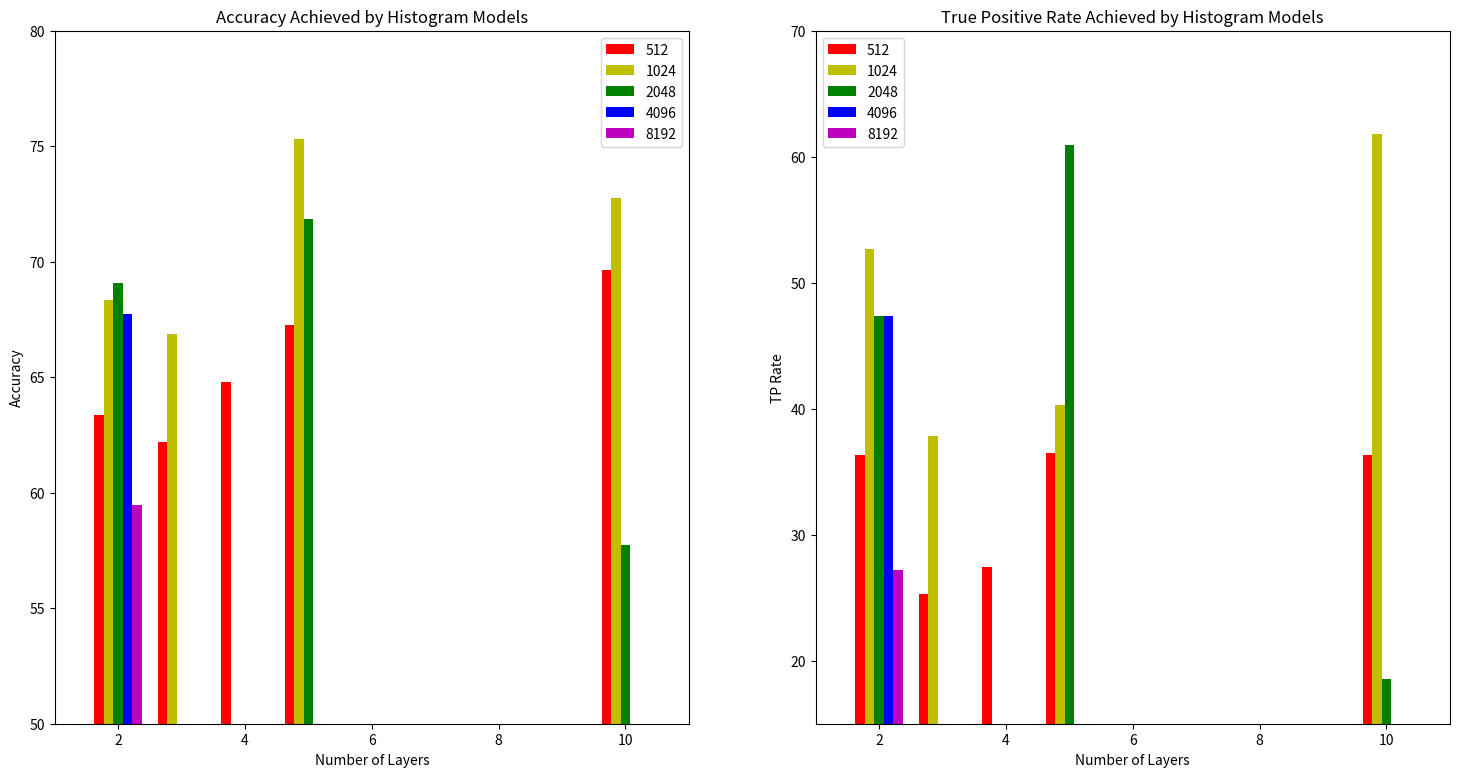

Write the Python code that produced this figure.
import matplotlib.pyplot as plt
import numpy as np
import csv


m_2x512_tp 	= [36.309,15.0824964998062]
m_2x512_acc	= [63.365,5.66345889599869]						
m_3x512_tp 	= [25.2798,17.9017745186522]						
m_3x512_acc	= [62.18,9.59180205522751]
m_4x512_tp	= [27.43,8.83257097339161]						
m_4x512_acc	= [64.785,6.67124426175507]
m_5x512_tp 	= [36.4938,14.15678038667]
m_5x512_acc	= [67.274,7.86160441640254]
m_10x512_tp	= [36.3575,7.18575616526658]
m_10x512_acc	= [69.637,6.11178015529573]

m_2x1024_tp 	= [52.6453,22.5194339534397]
m_2x1024_acc 	= [68.3625,10.5631951447782]
m_3x1024_tp	= [37.8388,19.266539256355]
m_3x1024_acc 	= [66.86,10.1108093972079]
m_5x1024_tp 	= [40.31,4.45573787379823]
m_5x1024_acc	= [75.3255,4.04204820192271]
m_10x1024_tp	= [61.825,14.7938917575239]
m_10x1024_acc	= [72.7753,2.53396282201087]

m_2x2048_tp	= [47.3445,26.1439147859178]
m_2x2048_acc	= [69.1,9.03950588620123]
m_5x2048_tp	= [60.8913,10.5658115124522]
m_5x2048_acc	= [71.8625,3.53452160836513]
m_10x2048_tp	= [18.5275,13.4853213408753]
m_10x2048_acc	= [57.7295,9.67464526481462]

m_2x4096_tp	= [47.3625,13.5890136384753]
m_2x4096_acc	= [67.722,4.74843139011892]

m_2x8192_tp	= [27.1675,20.338091314903]
m_2x8192_acc	= [59.4868,11.0598992272383]


size_512_x = np.array([2,3,4,5,10])
size_512_acc 	= np.array([m_2x512_acc[0],m_3x512_acc[0],m_4x512_acc[0],m_5x512_acc[0],m_10x512_acc[0]])
size_512_acc_err = np.array([m_2x512_acc[1],m_3x512_acc[1],m_4x512_acc[1],m_5x512_acc[1],m_10x512_acc[1]])

size_1024_x = np.array([2,3,5,10])
size_1024_acc 	= np.array([m_2x1024_acc[0],m_3x1024_acc[0],m_5x1024_acc[0],m_10x1024_acc[0]])
size_1024_acc_err = np.array([m_2x1024_acc[1],m_3x1024_acc[1],m_5x1024_acc[1],m_10x1024_acc[1]])

size_2048_x = np.array([2,5,10])
size_2048_acc 	= np.array([m_2x2048_acc[0],m_5x2048_acc[0],m_10x2048_acc[0]])
size_2048_acc_err = np.array([m_2x2048_acc[1],m_5x2048_acc[1],m_10x2048_acc[1]])

size_4096_x = np.array([2])
size_4096_acc 	= np.array([m_2x4096_acc[0]])
size_4096_acc_err = np.array([m_2x4096_acc[1]])

size_8192_x = np.array([2])
size_8192_acc 	= np.array([m_2x8192_acc[0]])
size_8192_acc_err = np.array([m_2x8192_acc[1]])

size_512_x = np.array([2,3,4,5,10])
size_512_tp 	= np.array([m_2x512_tp[0],m_3x512_tp[0],m_4x512_tp[0],m_5x512_tp[0],m_10x512_tp[0]])
size_512_tp_err = np.array([m_2x512_tp[1],m_3x512_tp[1],m_4x512_tp[1],m_5x512_tp[1],m_10x512_tp[1]])

size_1024_x = np.array([2,3,5,10])
size_1024_tp 	= np.array([m_2x1024_tp[0],m_3x1024_tp[0],m_5x1024_tp[0],m_10x1024_tp[0]])
size_1024_tp_err = np.array([m_2x1024_tp[1],m_3x1024_tp[1],m_5x1024_tp[1],m_10x1024_tp[1]])

size_2048_x = np.array([2,5,10])
size_2048_tp 	= np.array([m_2x2048_tp[0],m_5x2048_tp[0],m_10x2048_tp[0]])
size_2048_tp_err = np.array([m_2x2048_tp[1],m_5x2048_tp[1],m_10x2048_tp[1]])

size_4096_x = np.array([2])
size_4096_tp 	= np.array([m_2x4096_tp[0]])
size_4096_tp_err = np.array([m_2x4096_tp[1]])

size_8192_x = np.array([2])
size_8192_tp 	= np.array([m_2x8192_tp[0]])
size_8192_tp_err = np.array([m_2x8192_tp[1]])

plt.figure(1, figsize=(18, 9))
plt.subplot(121)
plt.title('Accuracy Achieved by Histogram Models')
plt.bar(size_512_x-0.3,size_512_acc,width=0.15,color='r')#,yerr=size_512_acc_err)
plt.bar(size_1024_x-0.15,size_1024_acc,width=0.15,color='y')#,yerr=size_1024_acc_err)
plt.bar(size_2048_x,size_2048_acc,width=0.15,color='g')#,yerr=size_2048_acc_err)
plt.bar(size_4096_x+0.15,size_4096_acc,width=0.15,color='b')#,yerr=size_2048_acc_err)
plt.bar(size_8192_x+0.3,size_8192_acc,width=0.15,color='m')#,yerr=size_2048_acc_err)
plt.xlabel('Number of Layers')
plt.ylabel('Accuracy')
plt.axis([1,11,50,80])
plt.legend(['512','1024','2048','4096','8192'])
plt.subplot(122)
plt.title('True Positive Rate Achieved by Histogram Models')
plt.bar(size_512_x-0.3,size_512_tp,width=0.15,color='r')#,yerr=size_512_tp_err)
plt.bar(size_1024_x-0.15,size_1024_tp,width=0.15,color='y')#,yerr=size_1024_tp_err)
plt.bar(size_2048_x,size_2048_tp,width=0.15,color='g')#,yerr=size_2048_tp_err)
plt.bar(size_4096_x+0.15,size_4096_tp,width=0.15,color='b')#,yerr=size_2048_tp_err)
plt.bar(size_8192_x+0.3,size_8192_tp,width=0.15,color='m')#,yerr=size_2048_tp_err)
plt.xlabel('Number of Layers')
plt.ylabel('TP Rate')
plt.axis([1,11,15,70])
plt.legend(['512','1024','2048','4096','8192'])
plt.savefig('hists_graph.pdf')

